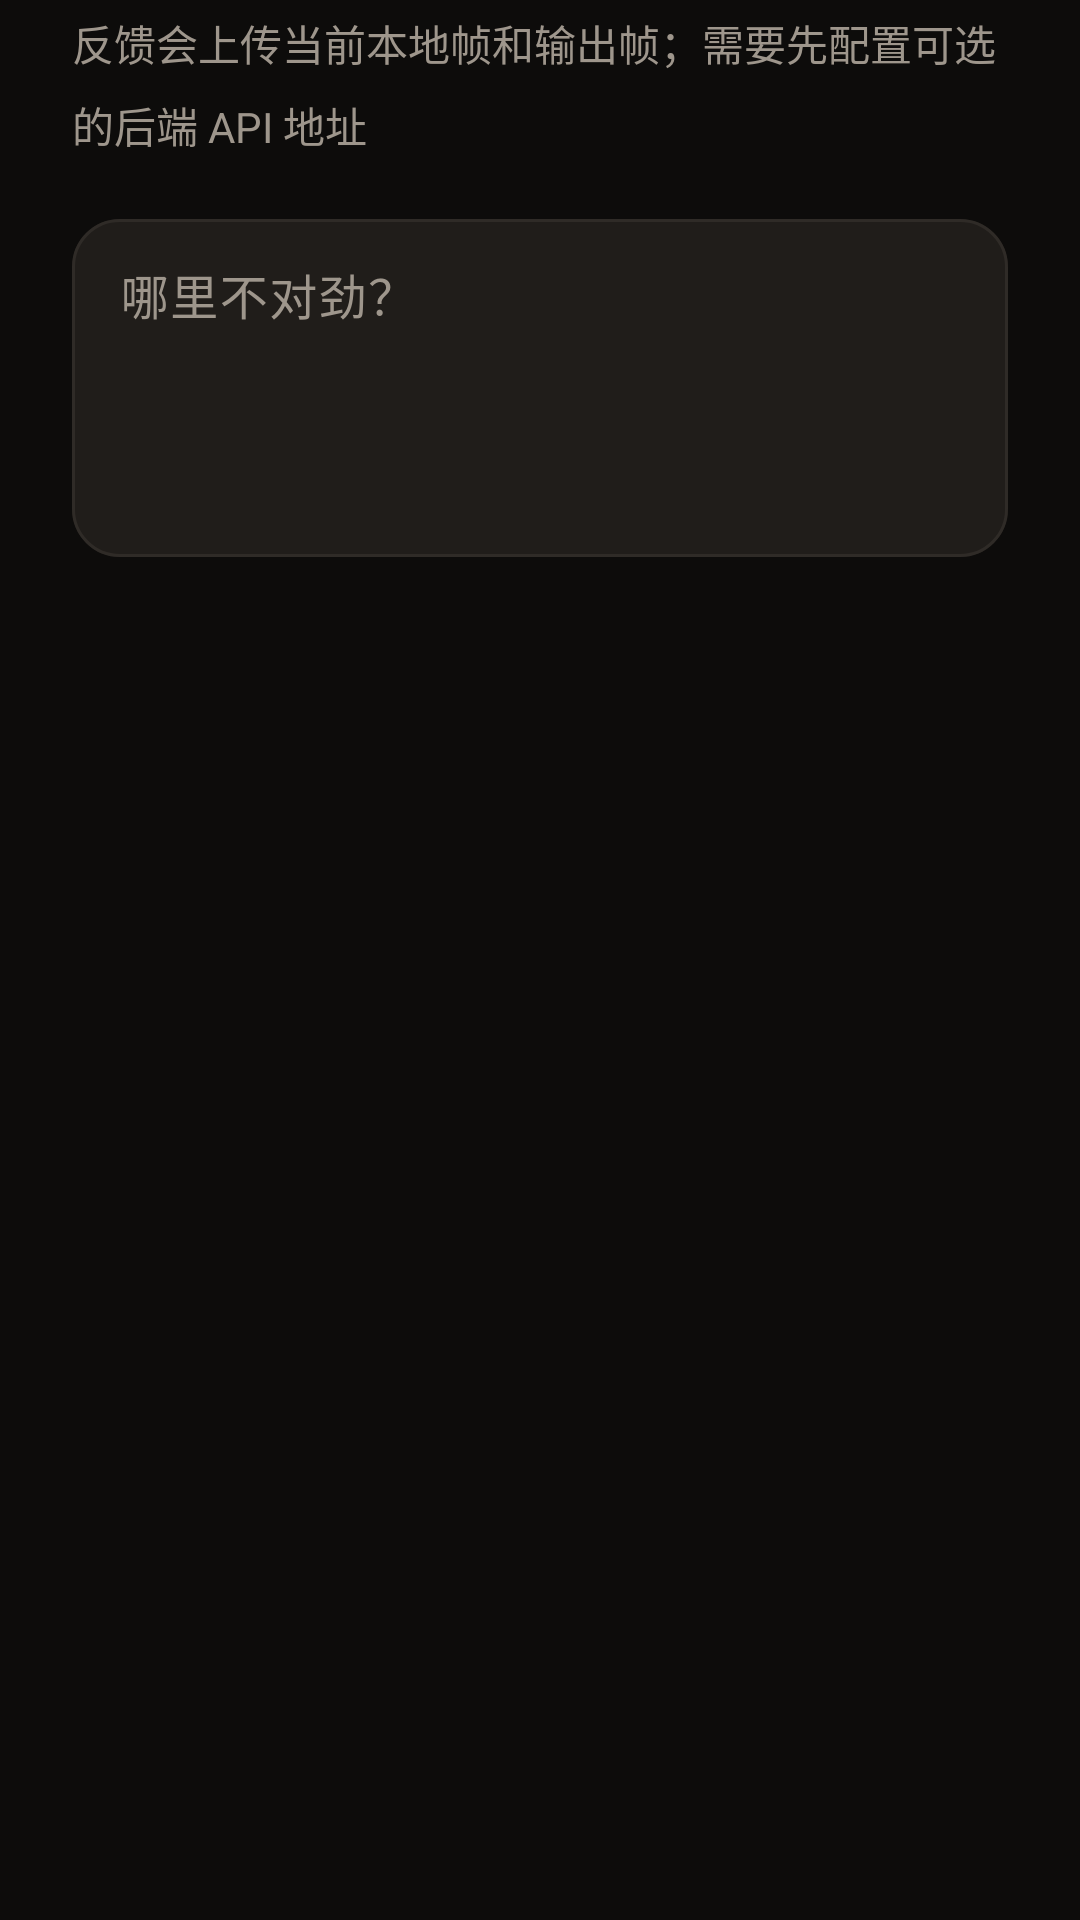

Android layout source for this screen:
<!-- AndroidManifest.xml: application theme Theme.Kabuda -->
<!-- res/layout/dialog_feedback.xml -->
<?xml version="1.0" encoding="utf-8"?>
<LinearLayout xmlns:android="http://schemas.android.com/apk/res/android"
    android:layout_width="match_parent"
    android:layout_height="wrap_content"
    android:orientation="vertical"
    android:paddingStart="24dp"
    android:paddingTop="4dp"
    android:paddingEnd="24dp">

    <TextView
        style="@style/Kabuda.Text.Body"
        android:layout_width="match_parent"
        android:layout_height="wrap_content"
        android:text="@string/feedback_hint" />

    <com.google.android.material.textfield.TextInputLayout
        android:layout_width="match_parent"
        android:layout_height="wrap_content"
        android:layout_marginTop="16dp"
        android:hint="@string/feedback_field">

        <com.google.android.material.textfield.TextInputEditText
            android:id="@+id/feedbackText"
            android:layout_width="match_parent"
            android:layout_height="wrap_content"
            android:gravity="top|start"
            android:inputType="textMultiLine|textCapSentences"
            android:minLines="4" />
    </com.google.android.material.textfield.TextInputLayout>
</LinearLayout>
<!-- resources referenced by this layout -->
<resources>
  <string name="feedback_field">哪里不对劲？</string>
  <string name="feedback_hint">反馈会上传当前本地帧和输出帧；需要先配置可选的后端 API 地址</string>
  <style name="Kabuda.Text.Body" parent="">
          <item name="android:textColor">@color/kb_ink_muted</item>
          <item name="android:textSize">14sp</item>
          <item name="android:lineSpacingMultiplier">1.35</item>
      </style>
  <color name="kb_ink_muted">#FF9E968C</color>
  <color name="kb_ink">#FFF3EEE6</color>
  <color name="kb_bg">#FF0D0C0B</color>
  <color name="kb_surface_highest">#FF2A2622</color>
  <color name="kb_live">#FFFF5A36</color>
  <color name="kb_mint">#FF8FE3B0</color>
  <color name="kb_surface">#FF171513</color>
  <color name="kb_surface_high">#FF201D1A</color>
  <color name="kb_line">#FF2F2B27</color>
  <style name="Widget.Kabuda.Button" parent="Widget.Material3.Button">
          <item name="android:minHeight">56dp</item>
          <item name="android:textSize">16sp</item>
          <item name="android:textStyle">bold</item>
          <item name="android:letterSpacing">0.02</item>
          <item name="cornerRadius">28dp</item>
          <item name="backgroundTint">@color/kb_ink</item>
          <item name="android:textColor">@color/kb_bg</item>
      </style>
  <style name="ThemeOverlay.Kabuda.Dialog" parent="ThemeOverlay.Material3.MaterialAlertDialog">
          <item name="colorSurface">@color/kb_surface_high</item>
          <item name="colorSurfaceContainerHigh">@color/kb_surface_high</item>
          <item name="colorPrimary">@color/kb_ink</item>
          <item name="shapeAppearanceOverlay">@style/ShapeAppearance.Kabuda.Large</item>
          <item name="buttonBarPositiveButtonStyle">@style/Widget.Kabuda.DialogButton</item>
          <item name="buttonBarNegativeButtonStyle">@style/Widget.Kabuda.DialogButton.Muted</item>
      </style>
  <style name="ThemeOverlay.Kabuda.BottomSheet" parent="ThemeOverlay.Material3.BottomSheetDialog">
          <item name="bottomSheetStyle">@style/Widget.Kabuda.BottomSheet</item>
          <item name="android:navigationBarColor">@color/kb_surface</item>
      </style>
  <color name="kb_ink_faint">#FF6B645C</color>
  <style name="ShapeAppearance.Kabuda.Large" parent="">
          <item name="cornerFamily">rounded</item>
          <item name="cornerSize">28dp</item>
      </style>
  <style name="Widget.Kabuda.DialogButton" parent="Widget.Material3.Button.TextButton.Dialog">
          <item name="android:textColor">@color/kb_ink</item>
          <item name="android:textStyle">bold</item>
      </style>
  <style name="Widget.Kabuda.DialogButton.Muted">
          <item name="android:textColor">@color/kb_ink_muted</item>
          <item name="android:textStyle">normal</item>
      </style>
  <style name="Widget.Kabuda.BottomSheet" parent="Widget.Material3.BottomSheet.Modal">
          <item name="backgroundTint">@color/kb_surface</item>
          <item name="shapeAppearance">@style/ShapeAppearance.Kabuda.Sheet</item>
      </style>
  <style name="ShapeAppearance.Kabuda.Sheet" parent="">
          <item name="cornerFamily">rounded</item>
          <item name="cornerSizeTopLeft">28dp</item>
          <item name="cornerSizeTopRight">28dp</item>
          <item name="cornerSizeBottomLeft">0dp</item>
          <item name="cornerSizeBottomRight">0dp</item>
      </style>
</resources>
